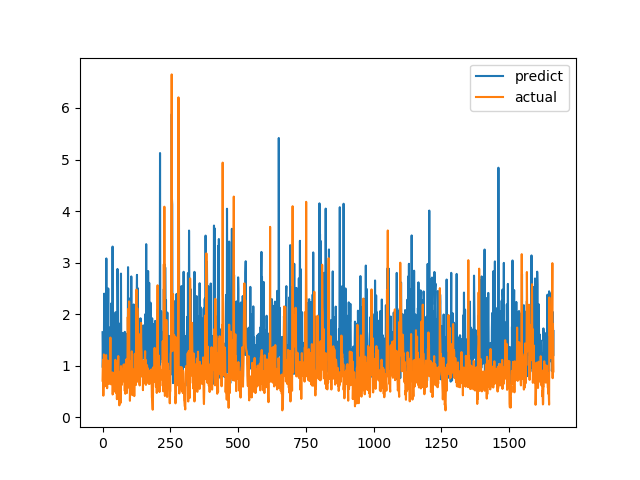

The file beside this chart, header and first rows:
predict, actual
1.65, 0.7094
0.9634, 1.015
1.41, 1.116
1.076, 0.4183
0.6876, 1.002
1.315, 1.219
2.398, 1.143
1.025, 0.6528
1.271, 0.6747
1.424, 0.601
0.8457, 0.6695
2.155, 0.6538
1.038, 0.7814
0.9948, 1.206
3.081, 0.8469
0.8736, 0.8286
1.883, 0.6482
1.653, 0.5624
1.603, 0.7183
1.79, 1.1
1.511, 0.9542
2.498, 0.729
0.8507, 0.6694
1.746, 0.8631
1.653, 0.6465
1.61, 0.8223
1.601, 0.9236
1.658, 0.8301
1.204, 1.067
0.8672, 1.546
1.385, 0.6827
1.021, 0.6386
2.208, 0.6464
0.8058, 0.6881
1.461, 0.7274
1.581, 0.65
1.394, 0.8694
3.311, 0.4409
1.488, 0.4519
0.8538, 0.7575
0.944, 0.4952
1.14, 0.6851
0.8622, 0.7244
0.7451, 0.8654
1.983, 0.74
1.414, 0.8071
1.252, 0.8204
1.467, 1.114
2.038, 1.109
1.403, 0.4751
0.7933, 1.039
0.8014, 0.9458
1.034, 0.7878
1.642, 0.3505
0.6539, 0.9368
2.877, 0.9868
2.516, 0.647
1.824, 1.03
1.137, 1.187
1.623, 0.9329
... 1,604 more rows
